Run: headless pygame with SDL's dummy video driver; simulated clock (each Clock.tick advances the game by its frame time, no real sleeping); random seed 0; keys injected as events and as key.get_pressed() state; no mouse input.
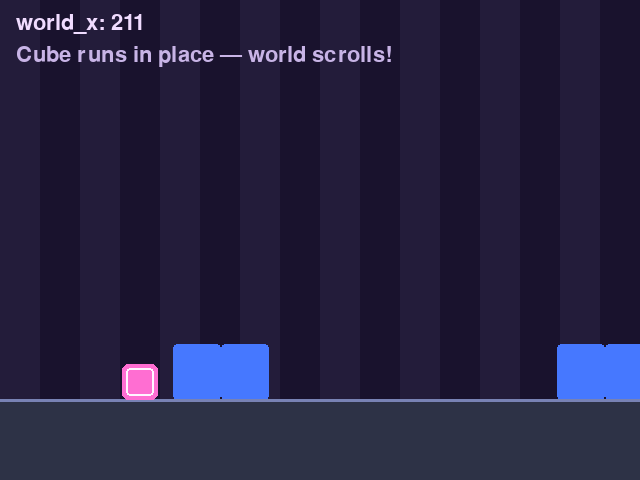
Frame 1 of 4 · flips 1–60 · no input
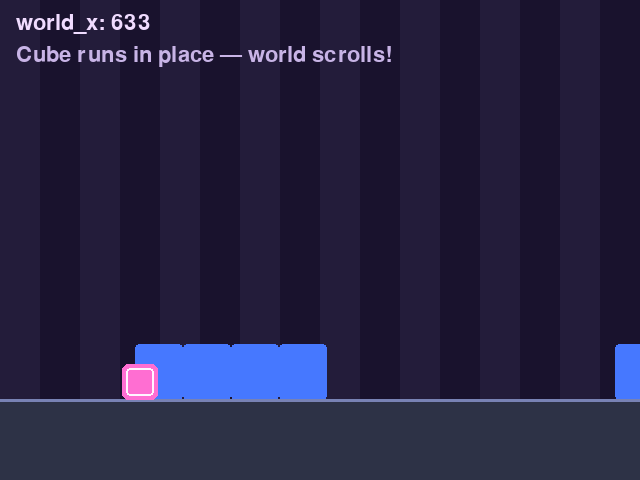
Frame 2 of 4 · flips 61–180 · tapped SPACE, RETURN · held RIGHT (→), D
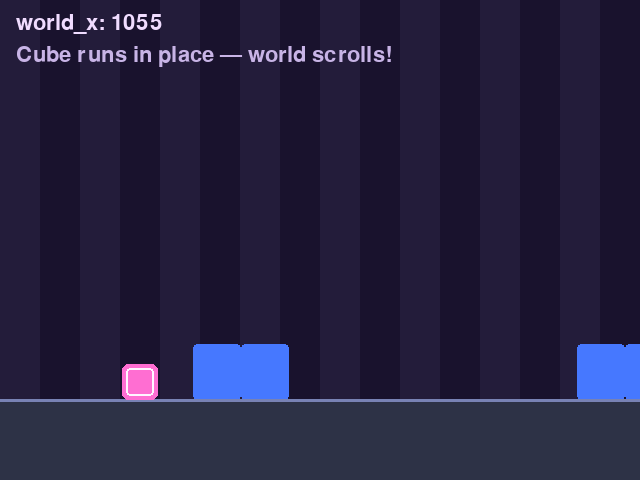
Frame 3 of 4 · flips 181–300 · held DOWN (↓), S
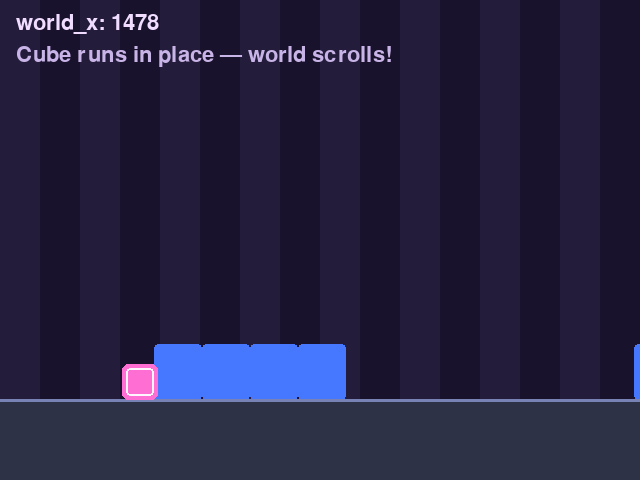
Frame 4 of 4 · flips 301–420 · held LEFT (←), A, UP (↑), W

The pygame program that drew these frames:

# game.py — Lesson 4.4: Prism Dash — auto scroll world (solution)
import pygame

pygame.init()

WIDTH = 640
HEIGHT = 480
screen = pygame.display.set_mode((WIDTH, HEIGHT))
pygame.display.set_caption("Prism Dash — Scroll")

clock = pygame.time.Clock()
running = True

font_small = pygame.font.Font(None, 32)

PLAYER_X = 140
CUBE_SIZE = 36
GROUND_Y = 400
TILE_W = 48
SCROLL = 220

world_x = 0.0
player_y = GROUND_Y - CUBE_SIZE

# Decorative skyline — same pattern repeats (procedural art)
DECOR = "##__..__##__..__##"


def draw_cube(surface: pygame.Surface, center_x: int, top_y: int) -> None:
    rect = pygame.Rect(0, 0, CUBE_SIZE, CUBE_SIZE)
    rect.center = (center_x, top_y + CUBE_SIZE // 2)
    pygame.draw.rect(surface, (255, 110, 210), rect, border_radius=6)
    pygame.draw.rect(surface, (255, 245, 255), rect.inflate(-8, -8), width=2, border_radius=4)


def draw_ground(surface: pygame.Surface) -> None:
    pygame.draw.rect(surface, (45, 50, 70), (0, GROUND_Y, WIDTH, HEIGHT - GROUND_Y))
    pygame.draw.line(surface, (120, 130, 180), (0, GROUND_Y), (WIDTH, GROUND_Y), 3)


def draw_decor(surface: pygame.Surface) -> None:
    """Blocks slide left as world_x grows — the cube stays at PLAYER_X."""
    for i, ch in enumerate(DECOR * 12):
        if ch != "#":
            continue
        sx = i * TILE_W - int(world_x)
        if -TILE_W < sx < WIDTH + TILE_W:
            block = pygame.Rect(sx, GROUND_Y - 56, TILE_W, 56)
            pygame.draw.rect(surface, (70, 120, 255), block, border_radius=4)


while running:
    dt = clock.tick(60) / 1000

    for event in pygame.event.get():
        if event.type == pygame.QUIT:
            running = False

    world_x += SCROLL * dt

    screen.fill((25, 18, 45))
    for stripe in range(0, WIDTH, 80):
        pygame.draw.rect(screen, (35, 28, 58), (stripe, 0, 40, GROUND_Y))

    draw_decor(screen)
    draw_ground(screen)
    draw_cube(screen, PLAYER_X, int(player_y))

    hud = font_small.render(f"world_x: {int(world_x)}", True, (240, 220, 255))
    hint = font_small.render("Cube runs in place — world scrolls!", True, (200, 180, 230))
    screen.blit(hud, (16, 12))
    screen.blit(hint, (16, 44))

    pygame.display.flip()

pygame.quit()
